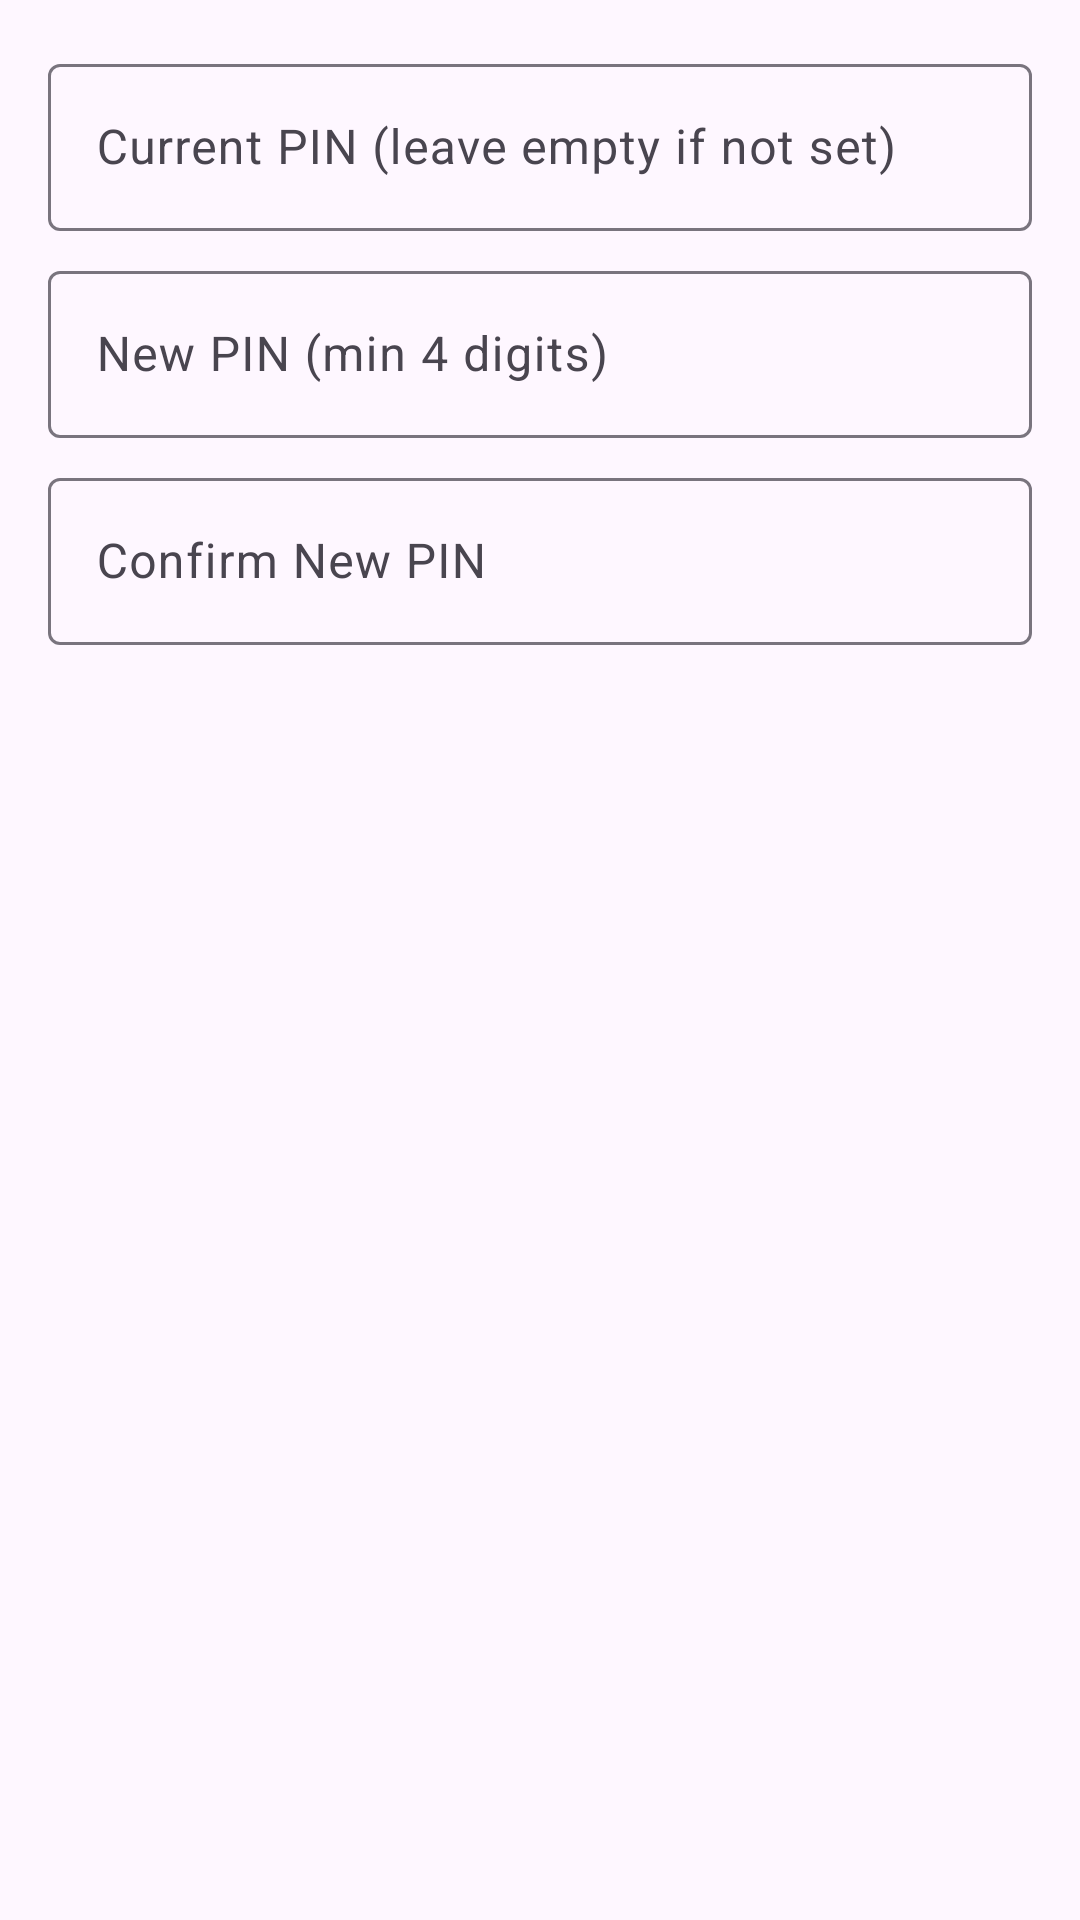

Reconstruct the res/layout file that produces this screen, plus the resources it refers to.
<!-- AndroidManifest.xml: application theme Theme.Authnkey -->
<!-- res/layout/dialog_pin.xml -->
<?xml version="1.0" encoding="utf-8"?>
<LinearLayout xmlns:android="http://schemas.android.com/apk/res/android"
    android:layout_width="match_parent"
    android:layout_height="wrap_content"
    android:orientation="vertical"
    android:padding="16dp">

    <com.google.android.material.textfield.TextInputLayout
        android:layout_width="match_parent"
        android:layout_height="wrap_content"
        android:hint="Current PIN (leave empty if not set)">

        <com.google.android.material.textfield.TextInputEditText
            android:id="@+id/currentPin"
            android:layout_width="match_parent"
            android:layout_height="wrap_content"
            android:inputType="numberPassword" />
    </com.google.android.material.textfield.TextInputLayout>

    <com.google.android.material.textfield.TextInputLayout
        android:layout_width="match_parent"
        android:layout_height="wrap_content"
        android:layout_marginTop="8dp"
        android:hint="New PIN (min 4 digits)">

        <com.google.android.material.textfield.TextInputEditText
            android:id="@+id/newPin"
            android:layout_width="match_parent"
            android:layout_height="wrap_content"
            android:inputType="numberPassword" />
    </com.google.android.material.textfield.TextInputLayout>

    <com.google.android.material.textfield.TextInputLayout
        android:layout_width="match_parent"
        android:layout_height="wrap_content"
        android:layout_marginTop="8dp"
        android:hint="Confirm New PIN">

        <com.google.android.material.textfield.TextInputEditText
            android:id="@+id/confirmPin"
            android:layout_width="match_parent"
            android:layout_height="wrap_content"
            android:inputType="numberPassword" />
    </com.google.android.material.textfield.TextInputLayout>

</LinearLayout>
<!-- resources referenced by this layout -->
<resources>
  <style name="Theme.Authnkey" parent="Theme.Material3.DayNight.NoActionBar">
          <item name="android:statusBarColor">?android:colorBackground</item>
          <item name="android:windowLightStatusBar">true</item>
          <item name="android:navigationBarColor">?android:colorBackground</item>
          <item name="android:windowLightNavigationBar">true</item>
      </style>
</resources>
